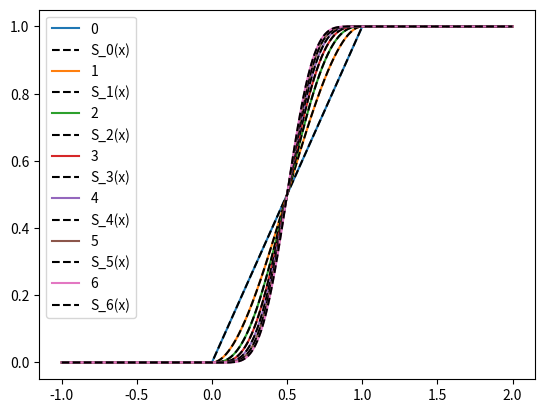

Write Python code to recreate this figure.
import numpy as np


# special cases of the smooth step function,
# see https://en.wikipedia.org/wiki/Smoothstep#Generalization_to_higher-order_equations
def smoothstep0(x, x_min=0, x_max=1):
    x = np.clip((x - x_min) / (x_max - x_min), 0, 1)
    return x


def smoothstep1(x, x_min=0, x_max=1):
    x = np.clip((x - x_min) / (x_max - x_min), 0, 1)
    return -2 * x**3 + 3 * x**2


def smoothstep2(x, x_min=0, x_max=1):
    x = np.clip((x - x_min) / (x_max - x_min), 0, 1)
    return 6 * x**5 - 15 * x**4 + 10 * x**3


def smoothstep3(x, x_min=0, x_max=1):
    x = np.clip((x - x_min) / (x_max - x_min), 0, 1)
    return -20 * x**7 + 70 * x**6 - 84 * x**5 + 35 * x**4


def smoothstep4(x, x_min=0, x_max=1):
    x = np.clip((x - x_min) / (x_max - x_min), 0, 1)
    return 70 * x**9 - 315 * x**8 + 540 * x**7 - 420 * x**6 + 126 * x**5


def smoothstep5(x, x_min=0, x_max=1):
    x = np.clip((x - x_min) / (x_max - x_min), 0, 1)
    return (
        -252 * x**11
        + 1386 * x**10
        - 3080 * x**9
        + 3465 * x**8
        - 1980 * x**7
        + 462 * x**6
    )


def smoothstep6(x, x_min=0, x_max=1):
    x = np.clip((x - x_min) / (x_max - x_min), 0, 1)
    return (
        924 * x**13
        - 6006 * x**12
        + 16380 * x**11
        - 24024 * x**10
        + 20020 * x**9
        - 9009 * x**8
        + 1716 * x**7
    )


# python implementation of the smooth step function for general N,
# see https://en.wikipedia.org/wiki/Smoothstep and https://stackoverflow.com/questions/45165452/how-to-implement-a-smooth-clamp-function-in-python
from scipy.special import comb


def smoothstep(x, x_min=0, x_max=1, N=1):
    x = np.clip((x - x_min) / (x_max - x_min), 0, 1)

    result = 0
    for n in range(0, N + 1):
        result += comb(N + n, n) * comb(2 * N + 1, N - n) * (-x) ** n

    result *= x ** (N + 1)

    return result


if __name__ == "__main__":
    a = 0
    b = 1
    x = np.linspace(-1, 2, 1000)
    import matplotlib.pyplot as plt

    plt.plot(x, smoothstep(x, N=0), label=str(0))
    plt.plot(x, smoothstep0(x), "--k", label="S_0(x)")
    plt.plot(x, smoothstep(x, N=1), label=str(1))
    plt.plot(x, smoothstep1(x), "--k", label="S_1(x)")
    plt.plot(x, smoothstep(x, N=2), label=str(2))
    plt.plot(x, smoothstep2(x), "--k", label="S_2(x)")
    plt.plot(x, smoothstep(x, N=3), label=str(3))
    plt.plot(x, smoothstep3(x), "--k", label="S_3(x)")
    plt.plot(x, smoothstep(x, N=4), label=str(4))
    plt.plot(x, smoothstep4(x), "--k", label="S_4(x)")
    plt.plot(x, smoothstep(x, N=5), label=str(5))
    plt.plot(x, smoothstep5(x), "--k", label="S_5(x)")
    plt.plot(x, smoothstep(x, N=6), label=str(6))
    plt.plot(x, smoothstep6(x), "--k", label="S_6(x)")
    plt.legend()
    plt.show()
